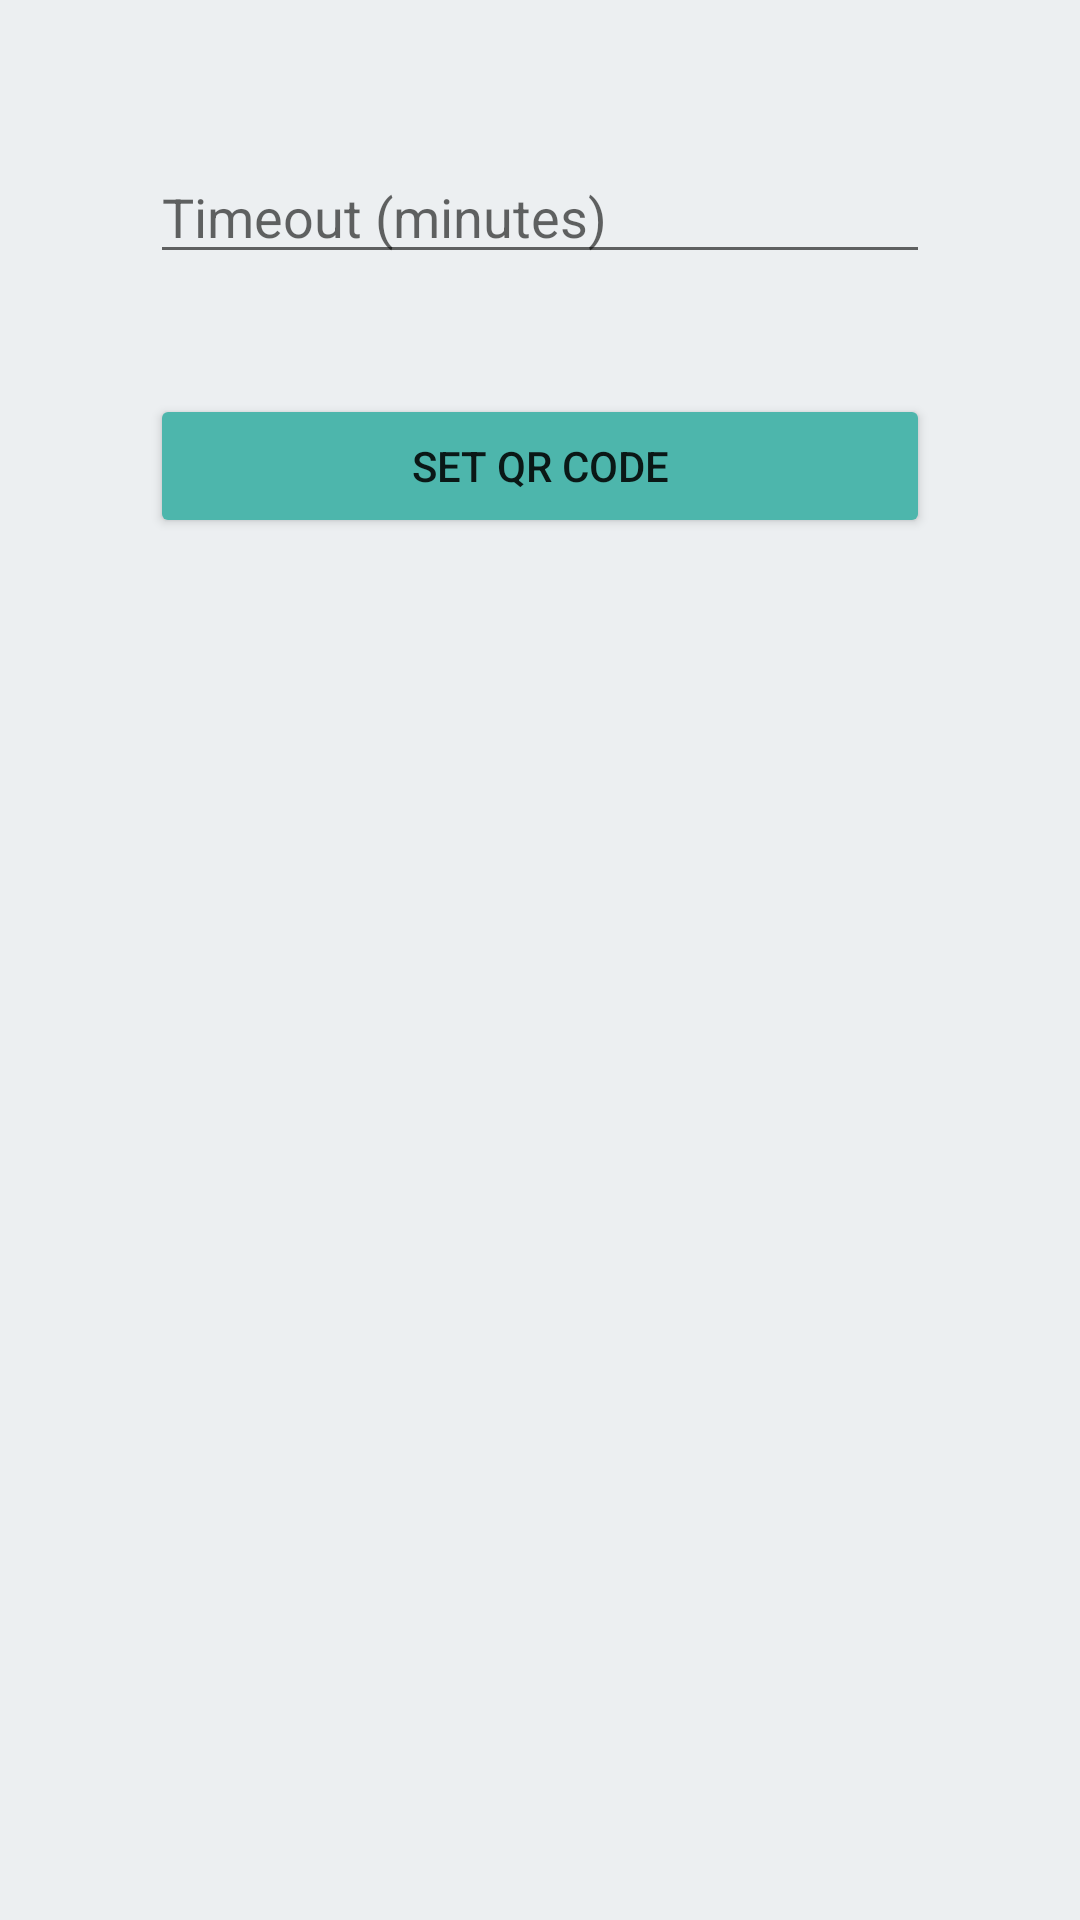

Android layout source for this screen:
<!-- AndroidManifest.xml: application theme BeHereTheme -->
<!-- res/layout/activity_professor_qr_code.xml -->
<?xml version="1.0" encoding="utf-8"?>
<LinearLayout xmlns:android="http://schemas.android.com/apk/res/android"
              xmlns:tools="http://schemas.android.com/tools"
              android:layout_width="match_parent"
              android:layout_height="wrap_content"
              android:orientation="vertical"
              android:padding="50dp"
              tools:context="br.ufrn.imd.behere.activities.ProfessorQrCodeActivity">

    <EditText
        android:id="@+id/et_timeout"
        android:layout_width="match_parent"
        android:layout_height="wrap_content"
        android:layout_marginBottom="20dp"
        android:hint="@string/timeout_text"
        android:inputType="number"
        android:maxLength="3"/>

    <ImageView
        android:id="@+id/iv_qrcode"
        android:layout_width="match_parent"
        android:layout_height="wrap_content"
        android:layout_marginBottom="20dp"
        android:contentDescription="@string/generated_qr_code_text"/>

    <Button
        android:id="@+id/btn_set_qrcode"
        android:layout_width="match_parent"
        android:layout_height="wrap_content"
        android:onClick="setQrCode"
        android:text="@string/set_qr_code_text"/>

</LinearLayout>
<!-- resources referenced by this layout -->
<resources>
  <string name="generated_qr_code_text">Generated QR COde</string>
  <string name="set_qr_code_text">Set QR Code</string>
  <string name="timeout_text">Timeout (minutes)</string>
  <style name="BeHereTheme" parent="Theme.AppCompat.Light.DarkActionBar">
          
          <item name="colorPrimary">@color/gray</item>
          <item name="colorPrimaryDark">@color/dark_gray</item>
          <item name="colorAccent">@color/teal</item>
          <item name="android:colorBackground">@color/white</item>
          <item name="colorButtonNormal">@color/teal</item>
      </style>
  <color name="gray">#5b6266</color>
  <color name="dark_gray">#263238</color>
  <color name="teal">#4DB6AC</color>
  <color name="white">#ECEFF1</color>
</resources>
